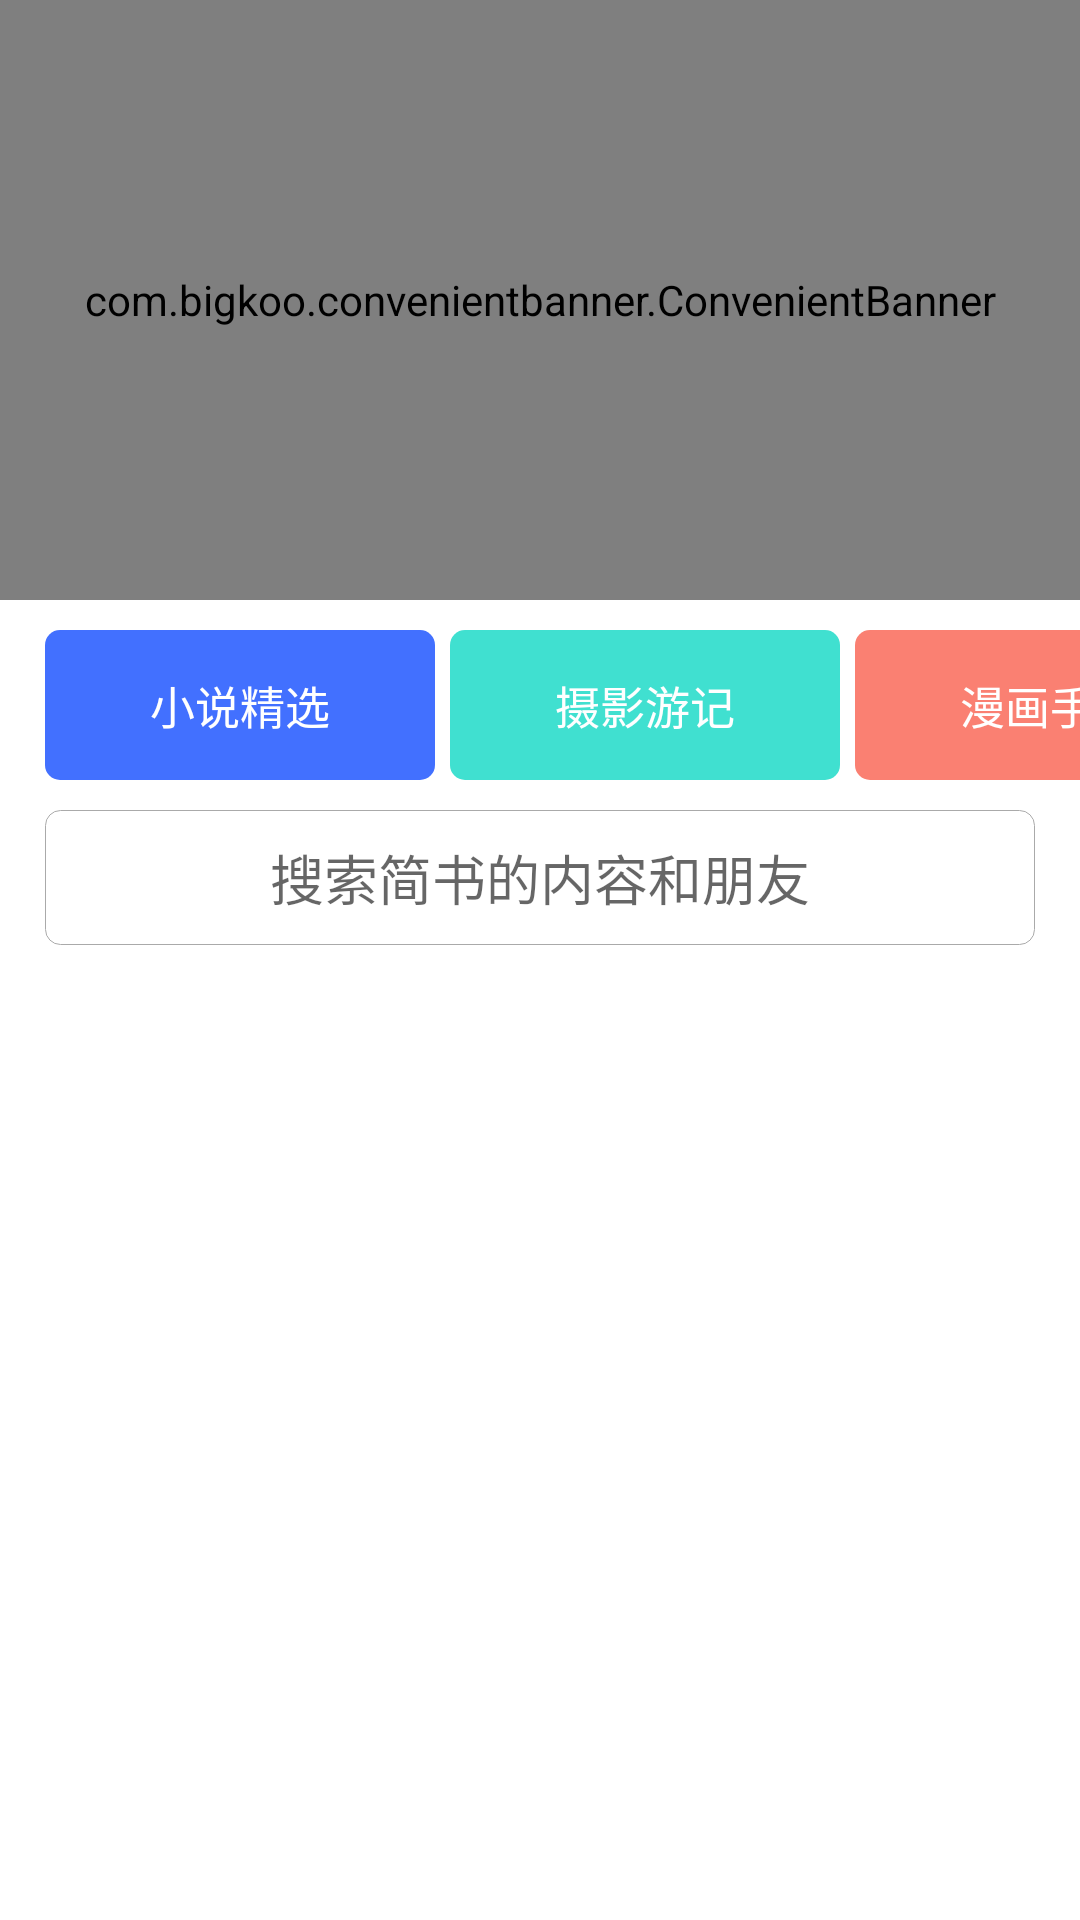

Android layout source for this screen:
<!-- AndroidManifest.xml: application theme AppTheme -->
<!-- res/layout/janshu_activity_layout.xml -->
<?xml version="1.0" encoding="utf-8"?>
<android.support.design.widget.CoordinatorLayout
    xmlns:android="http://schemas.android.com/apk/res/android"
    xmlns:app="http://schemas.android.com/apk/res-auto"
    android:orientation="vertical"
    android:background="@color/white"
    android:layout_width="match_parent"
    android:layout_height="match_parent">

  <android.support.design.widget.AppBarLayout
      android:id="@+id/jianshu_appbar_layout"
      android:layout_width="match_parent"
      android:layout_height="wrap_content"
      android:background="@color/white"
      app:elevation="0dp"
      >
    <com.bigkoo.convenientbanner.ConvenientBanner
        android:id="@+id/banner"
        android:layout_width="match_parent"
        android:layout_height="200dp"
        app:canLoop="true"
        app:layout_scrollFlags="scroll"
        />
     <HorizontalScrollView
         android:layout_width="match_parent"
         android:layout_height="wrap_content"
         app:layout_scrollFlags="scroll"
         android:scrollbars="none"
         android:layout_marginLeft="15dp"
         android:layout_marginTop="10dp"
         >
       <LinearLayout
           android:layout_width="match_parent"
           android:layout_height="wrap_content"
           android:orientation="horizontal"
           >
         <TextView
             android:id="@+id/item_label1"
             android:layout_width="130dp"
             android:layout_height="50dp"
             android:textColor="@color/white"
             android:textSize="15sp"
             android:text="小说精选"
             android:gravity="center"
             android:background="@drawable/label_shape"
             />
         <TextView
             android:id="@+id/item_label2"
             android:layout_width="130dp"
             android:layout_height="50dp"
             android:textColor="@color/white"
             android:textSize="15sp"
             android:layout_marginLeft="5dp"
             android:text="摄影游记"
             android:gravity="center"
             android:background="@drawable/label_shape2"
             />
         <TextView
             android:id="@+id/item_label3"
             android:layout_width="130dp"
             android:layout_height="50dp"
             android:textColor="@color/white"
             android:textSize="15sp"
             android:text="漫画手绘"
             android:layout_marginLeft="5dp"
             android:gravity="center"
             android:background="@drawable/label_shape3"
             />
         <TextView
             android:id="@+id/item_label4"
             android:layout_width="130dp"
             android:layout_height="50dp"
             android:textColor="@color/white"
             android:textSize="15sp"
             android:text="签约作者"
             android:layout_marginLeft="5dp"
             android:gravity="center"
             android:background="@drawable/label_shape4"
             />
       </LinearLayout>
     </HorizontalScrollView>
    <EditText
        android:layout_width="match_parent"
        android:layout_height="45dp"
        android:layout_marginLeft="15dp"
        android:layout_marginTop="10dp"
        android:layout_marginRight="15dp"
        android:hint="搜索简书的内容和朋友"
        android:gravity="center"
        android:background="@drawable/edti_text_shape"
        android:layout_marginBottom="5dp"
        />
    <View
        android:id="@+id/line_divider"
        android:layout_width="match_parent"
        android:layout_height="1px"
        android:background="@android:color/darker_gray"
        android:layout_marginBottom="10dp"
        android:visibility="gone"
        />
  </android.support.design.widget.AppBarLayout>

  <android.support.v7.widget.RecyclerView
      android:id="@+id/vertical_recyclerView"
      android:layout_width="match_parent"
      android:layout_height="match_parent"
      android:background="@color/white"
      app:layout_behavior="@string/appbar_scrolling_view_behavior"
      />

</android.support.design.widget.CoordinatorLayout>
<!-- resources referenced by this layout -->
<resources>
  <color name="white">#FFFFFF</color>
  <!-- drawable edti_text_shape (drawable) -->
  <?xml version="1.0" encoding="utf-8"?>
  <shape xmlns:android="http://schemas.android.com/apk/res/android">
     <stroke android:color="@android:color/darker_gray"
          android:width="1px"
         />
     <solid android:color="@color/white"/>
     <corners android:radius="5dp"/>
  </shape>
  <!-- drawable label_shape (drawable) -->
  <?xml version="1.0" encoding="utf-8"?>
  <shape xmlns:android="http://schemas.android.com/apk/res/android">
      <corners android:radius="5dp"/>
      <solid android:color="#4270FF"/>
  </shape>
  <!-- drawable label_shape2 (drawable) -->
  <?xml version="1.0" encoding="utf-8"?>
  <shape xmlns:android="http://schemas.android.com/apk/res/android">
      <corners android:radius="5dp"/>
      <solid android:color="#40E0D0"/>
  </shape>
  <!-- drawable label_shape3 (drawable) -->
  <?xml version="1.0" encoding="utf-8"?>
  <shape xmlns:android="http://schemas.android.com/apk/res/android">
      <corners android:radius="5dp"/>
      <solid android:color="#FA8072"/>
  </shape>
  <!-- drawable label_shape4 (drawable) -->
  <?xml version="1.0" encoding="utf-8"?>
  <shape xmlns:android="http://schemas.android.com/apk/res/android">
      <corners android:radius="5dp"/>
      <solid android:color="#BA55D3"/>
  </shape>
  <style name="AppTheme" parent="Theme.AppCompat.Light.DarkActionBar">
          
          <item name="colorPrimary">@color/colorPrimary</item>
          <item name="colorPrimaryDark">@color/colorPrimaryDark</item>
          <item name="colorAccent">@color/colorAccent</item>
      </style>
  <color name="colorPrimary">#607d8b</color>
  <color name="colorPrimaryDark">#78909c</color>
  <color name="colorAccent">#FF4081</color>
</resources>
